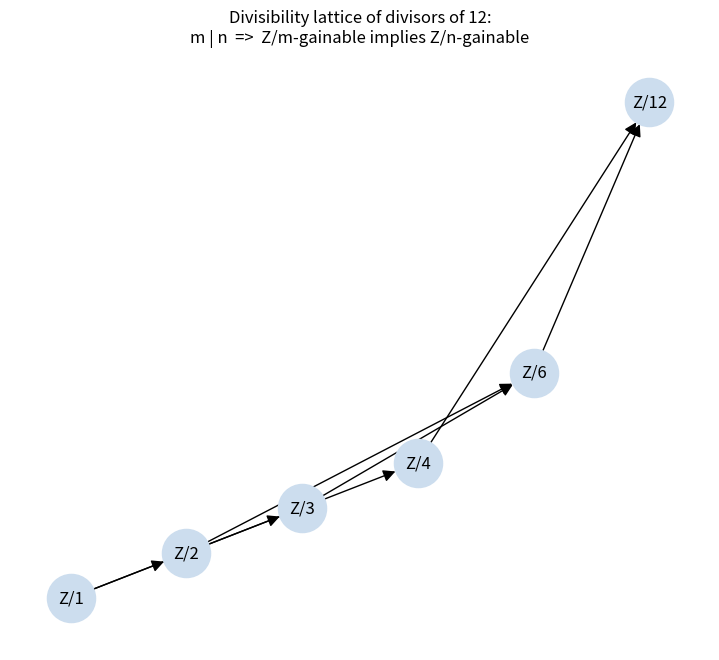

Write Python code to recreate this figure.
"""Visualisation: the divisibility lattice of cyclic gain groups.

Draws the Hasse diagram of divisors of 12 under divisibility; an edge m -> n with
m | n indicates that every Z/m-gainable biased graph is Z/n-gainable
(gainable_mono_of_dvd). Requires matplotlib and networkx.
"""
from itertools import combinations
import matplotlib.pyplot as plt
import networkx as nx

def divisors(n: int) -> list:
    return [d for d in range(1, n + 1) if n % d == 0]

def main() -> None:
    N = 12
    ds = divisors(N)
    G = nx.DiGraph()
    G.add_nodes_from(ds)
    for a, b in combinations(ds, 2):
        if b % a == 0:
            # add covering relations only (Hasse diagram)
            if not any((b % c == 0 and c % a == 0 and c not in (a, b)) for c in ds):
                G.add_edge(a, b)
    pos = {d: (i, d) for i, d in enumerate(ds)}
    plt.figure(figsize=(7, 6))
    nx.draw(G, pos, with_labels=True, node_color="#cde", node_size=1200,
            font_size=12, arrows=True, arrowsize=18,
            labels={d: f"Z/{d}" for d in ds})
    plt.title("Divisibility lattice of divisors of 12:\n"
              "m | n  =>  Z/m-gainable implies Z/n-gainable")
    plt.tight_layout()
    plt.savefig("divisibility_lattice.png", dpi=150)
    print("wrote divisibility_lattice.png")

if __name__ == "__main__":
    main()
